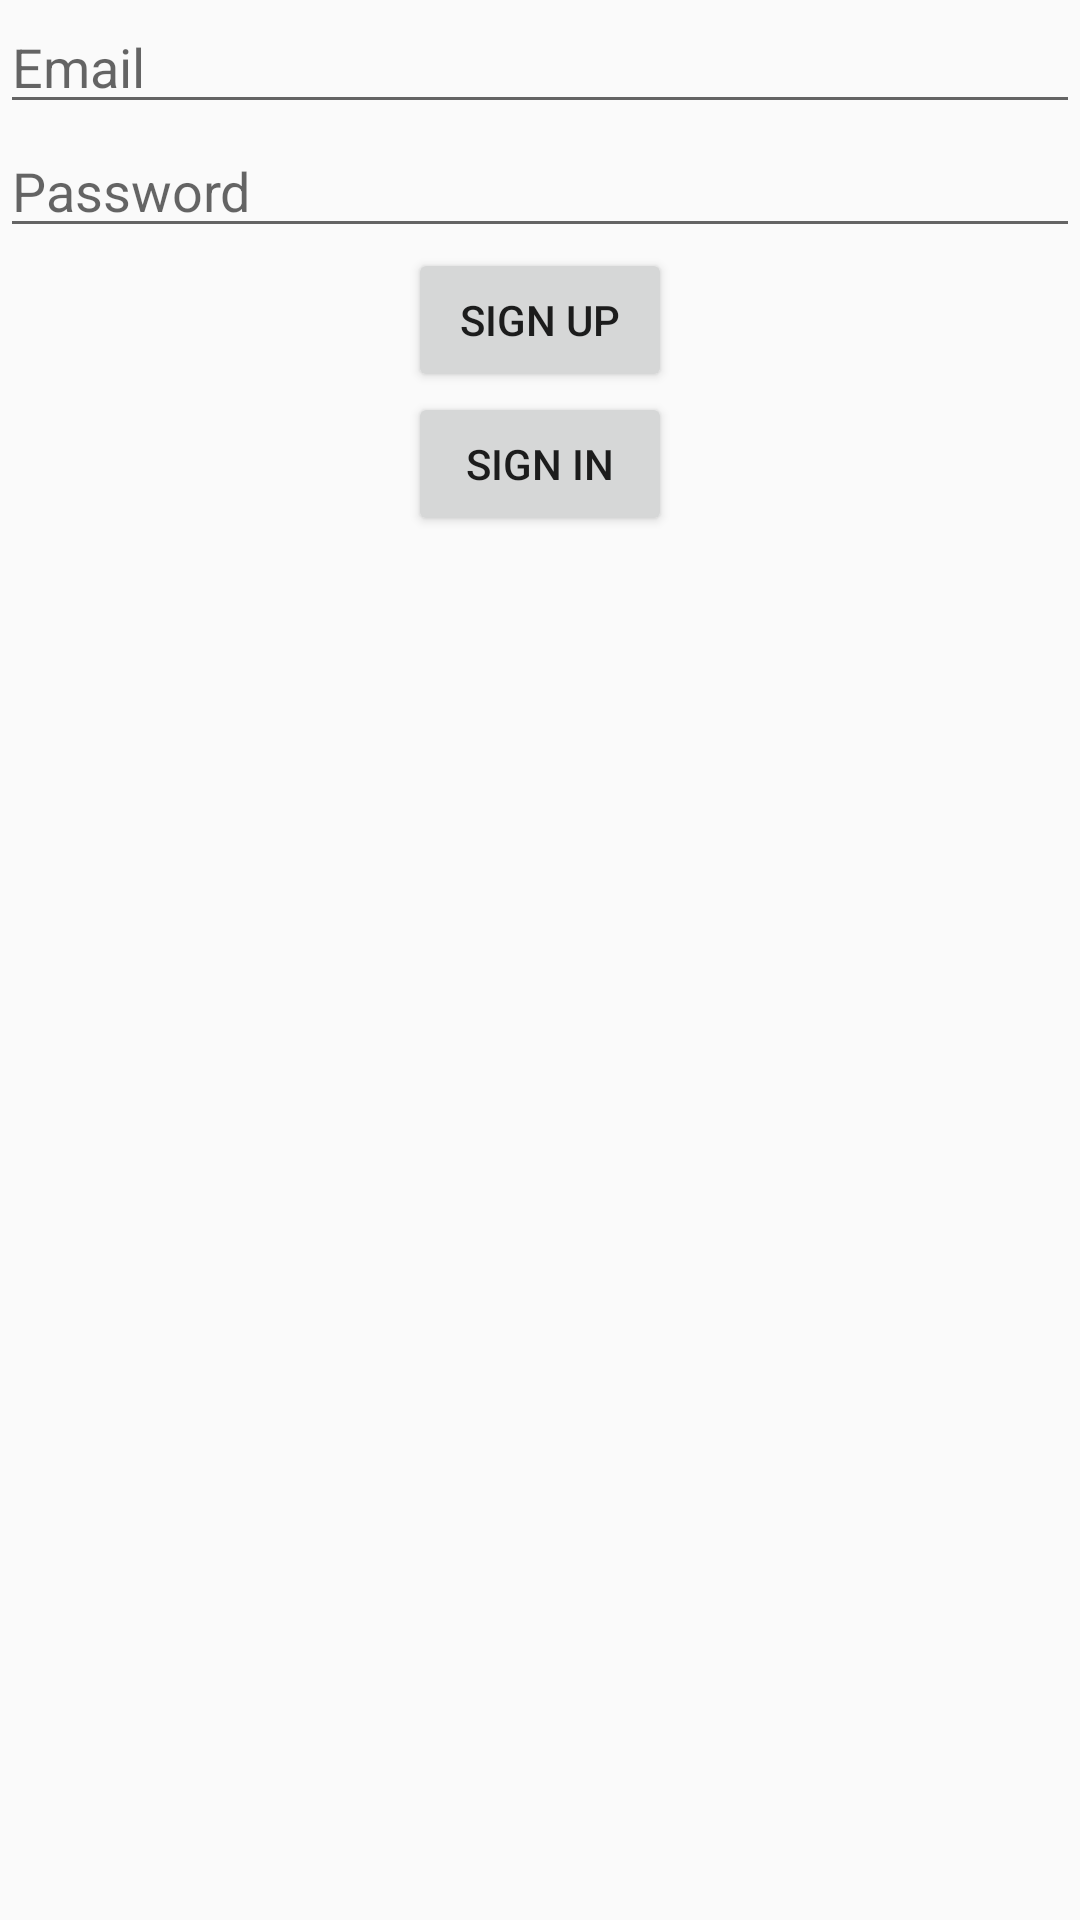

This screen was rendered from an Android layout file. Write that file and the resources it references.
<!-- AndroidManifest.xml: application theme AppTheme -->
<!-- res/layout/activity_main2.xml -->
<?xml version="1.0" encoding="utf-8"?>
<LinearLayout xmlns:android="http://schemas.android.com/apk/res/android"
    xmlns:app="http://schemas.android.com/apk/res-auto"
    xmlns:tools="http://schemas.android.com/tools"
    android:layout_width="match_parent"
    android:layout_height="match_parent"
    android:orientation="vertical"
    tools:context="com.example.pradeep.deepeye.Main2Activity">

    <EditText
        android:id="@+id/emailAddress"
        android:layout_width="match_parent"
        android:layout_height="wrap_content"
        android:ems="10"
        android:inputType="textEmailAddress"
        android:hint="Email" />

    <EditText
        android:id="@+id/password"
        android:layout_width="match_parent"
        android:layout_height="wrap_content"
        android:ems="10"
        android:hint="Password"
        android:inputType="textPassword" />

    <Button
        android:id="@+id/signup_button"
        android:layout_width="wrap_content"
        android:layout_height="wrap_content"
        android:layout_gravity="center"
        android:text="SIGN UP" />

    <Button
        android:id="@+id/signin_button"
        android:layout_width="wrap_content"
        android:layout_height="wrap_content"
        android:layout_gravity="center"
        android:text="SIGN IN" />

</LinearLayout>
<!-- resources referenced by this layout -->
<resources>
  <style name="AppTheme" parent="Theme.AppCompat.Light.DarkActionBar">
          
          <item name="colorPrimary">@color/colorPrimary</item>
          <item name="colorPrimaryDark">@color/colorPrimaryDark</item>
          <item name="colorAccent">@color/colorAccent</item>
      </style>
  <!-- not gathered from this repository: default colours our renderer supplied (Android Studio template values) -->
  <color name="colorPrimary">#FF6200EE</color>
  <color name="colorPrimaryDark">#FF3700B3</color>
  <color name="colorAccent">#FF03DAC5</color>
</resources>
